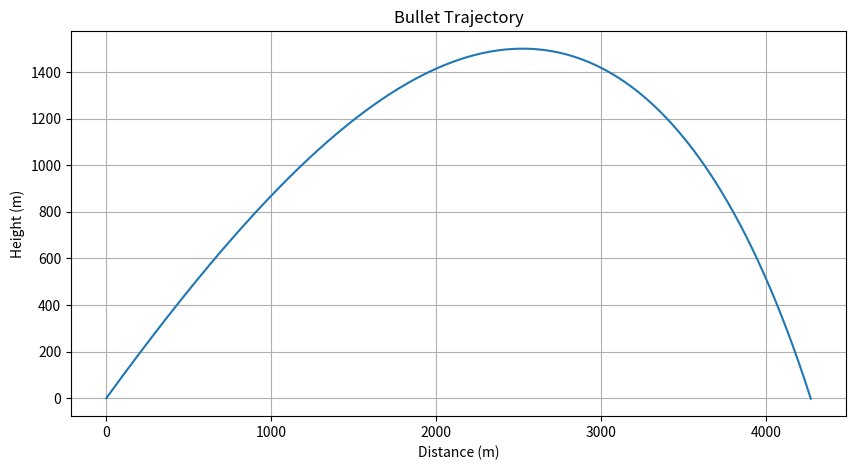

Here is the Python script that generated this plot:
import math
import matplotlib.pyplot as plt

# Constants
g = 9.81  # Acceleration due to gravity (m/s^2)
air_density = 1.225  # Air density at sea level and 15 degrees Celsius (kg/m^3)

# Gun and bullet properties
gun_height = 1  # Height of the gun (m)
initial_bullet_velocity = 350  # Initial speed of the bullet (m/s)
bullet_mass = 0.007  # Mass of the bullet (kg)
bullet_diameter = 0.009  # Diameter of the bullet (m)
bullet_drag_coefficient = 0.05  # Drag coefficient of the bullet (dimensionless)

# Target properties
target_distance = 500  # Horizontal distance to the target (m)
target_size = 1  # Diameter of the target (m)

# Calculate the bullet's cross-sectional area
bullet_area = math.pi * (bullet_diameter / 2)**2

# Wind properties
wind_speed = 10  # Speed of the wind (m/s)
wind_direction = math.radians(0)  # Direction of the wind (radians)

# Initial conditions
firing_angle = math.radians(45)  # Firing angle (radians)
x = 0  # Initial horizontal position (m)
y = gun_height  # Initial vertical position (m)
v = initial_bullet_velocity  # Initial velocity (m/s)
θ = firing_angle  # Initial angle (radians)

# Time settings
t = 0  # Initial time (s)
dt = 0.01  # Time step (s)

# Lists to store the bullet's trajectory for plotting
x_values = [x]
y_values = [y]

# Function to calculate the derivatives using the Runge-Kutta method
def calculate_derivatives(t, x, y, v, θ):
    # Calculate the wind effect
    wind_effect = wind_speed * math.cos(wind_direction - θ)

    # Calculate the derivatives of the variables
    dxdt = v * math.cos(θ) + wind_effect
    dydt = v * math.sin(θ)
    dvdt = -g * math.sin(θ) - 0.5 * air_density * v**2 * bullet_drag_coefficient * bullet_area / bullet_mass
    dθdt = -g * math.cos(θ) / v

    return dxdt, dydt, dvdt, dθdt

# Function to perform one step of the Runge-Kutta method
def runge_kutta_step(t, dt, x, y, v, θ):
    # Calculate the k1 values
    k1_x, k1_y, k1_v, k1_θ = calculate_derivatives(t, x, y, v, θ)

    # Calculate the k2 values
    k2_x, k2_y, k2_v, k2_θ = calculate_derivatives(t + dt/2, x + k1_x*dt/2, y + k1_y*dt/2, v + k1_v*dt/2, θ + k1_θ*dt/2)

    # Calculate the k3 values
    k3_x, k3_y, k3_v, k3_θ = calculate_derivatives(t + dt/2, x + k2_x*dt/2, y + k2_y*dt/2, v + k2_v*dt/2, θ + k2_θ*dt/2)

    # Calculate the k4 values
    k4_x, k4_y, k4_v, k4_θ = calculate_derivatives(t + dt, x + k3_x*dt, y + k3_y*dt, v + k3_v*dt, θ + k3_θ*dt)

    # Update the variables
    x = x + dt * (k1_x + 2*k2_x + 2*k3_x + k4_x) / 6
    y = y + dt * (k1_y + 2*k2_y + 2*k3_y + k4_y) / 6
    v = v + dt * (k1_v + 2*k2_v + 2*k3_v + k4_v) / 6
    θ = θ + dt * (k1_θ + 2*k2_θ + 2*k3_θ + k4_θ) / 6

    return x, y, v, θ

# Main simulation loop
while y > 0:
    x, y, v, θ = runge_kutta_step(t, dt, x, y, v, θ)
    t = t + dt

    # Check if the bullet hits the target
    if target_distance - target_size/2 <= x <= target_distance + target_size/2 and y <= target_size:
        # Calculate the impact force
        delta_t = 0.001  # Assumed stopping time in seconds
        delta_p = bullet_mass * v  # Change in momentum
        impact_force = delta_p / delta_t  # Impact force
        print(f"The bullet covered a distance of {x} m and hit the target with an impact force of {impact_force} N!")
        break

    # Store the position for plotting
    x_values.append(x)
    y_values.append(y)

if y > 0:
    print("The bullet missed the target.")
else:
    print(f"The bullet covered a distance of {x} m before hitting the ground.")

# Plot the trajectory
plt.figure(figsize=(10, 5))
plt.plot(x_values, y_values)
plt.title('Bullet Trajectory')
plt.xlabel('Distance (m)')
plt.ylabel('Height (m)')
plt.grid(True)
plt.show()